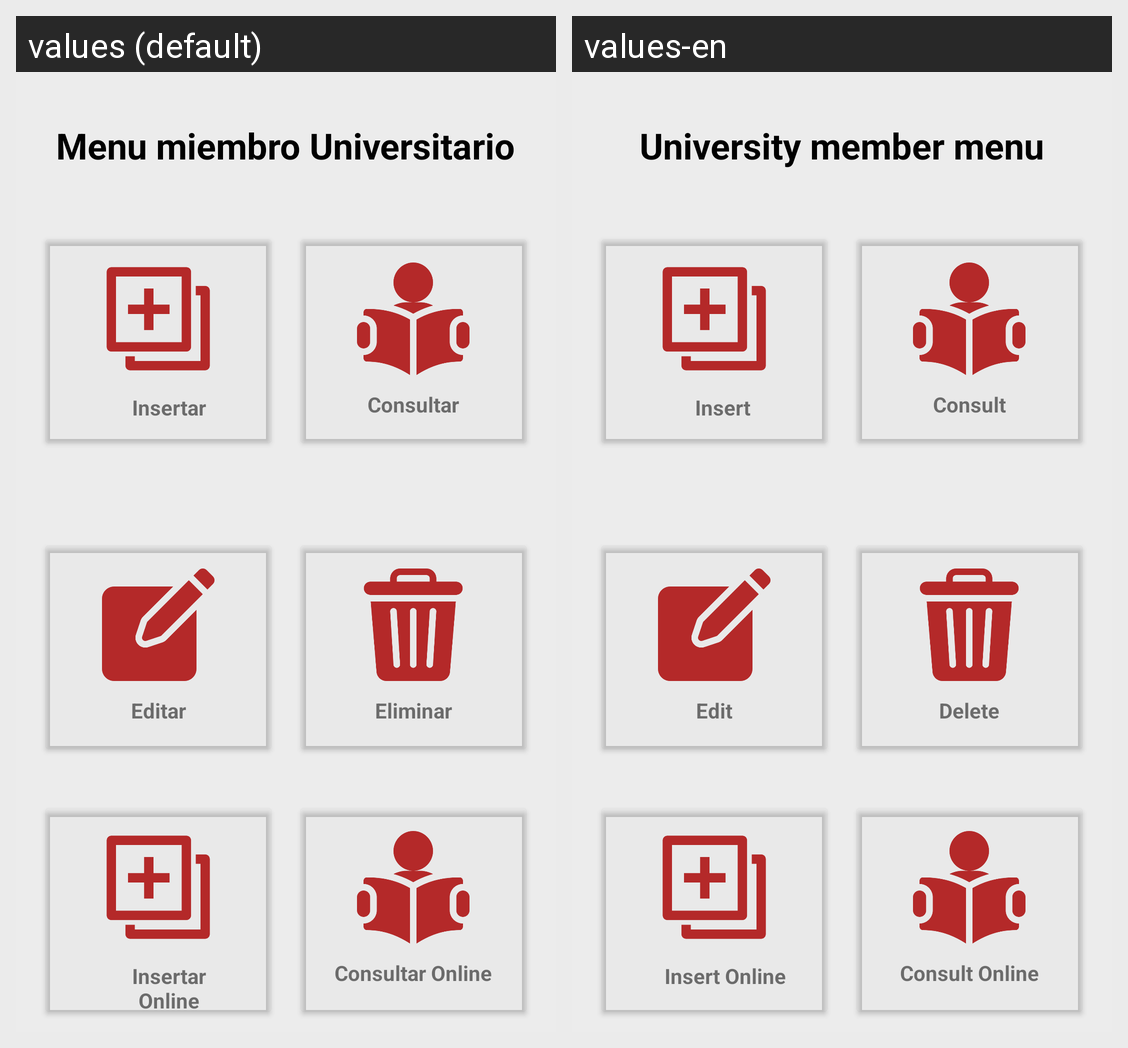

For this localized Android screen grid, give each drawn string resource with its value in every locale shown.
Android screen res/layout/activity_menu_miembro_universitario.xml rendered under 2 locales, left to right: values (default), values-en. Device: Nexus 5 (rendered at 1080×1920; each locale shown at half size, 540×960, under a caption strip naming it); theme Theme.App_proyecto01.
Strings drawn on this screen, with the default value and each locale's value (text and hints the layout hard-codes, and strings that could not be matched under every locale, appear in the picture but are not listed):

MenumiembroUniversitario
  values: Menu miembro Universitario
  values-en: University member menu

txtCreate
  values: Insertar
  values-en: Insert 

txtRead
  values: Consultar
  values-en: Consult

txtUpdate
  values: Editar
  values-en: Edit

txtDelete
  values: Eliminar
  values-en: Delete

txtCreateWeb
  values: Insertar Online
  values-en: Insert Online

txtReadWeb
  values: Consultar Online
  values-en: Consult Online
